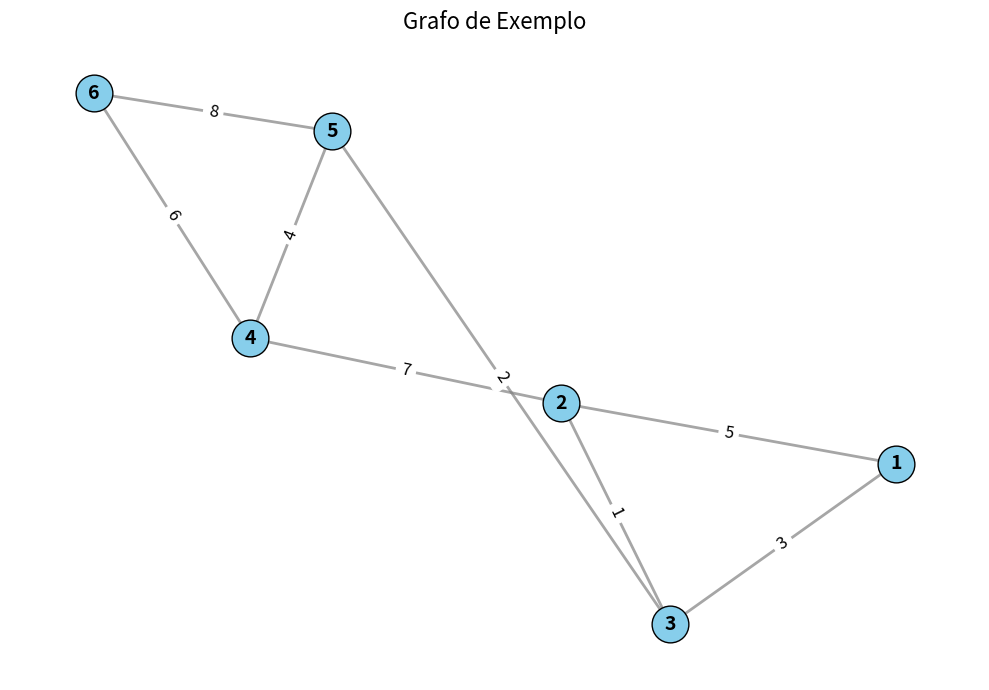

Here is the Python script that generated this plot:
import matplotlib.pyplot as plt
import networkx as nx

class Grafo:
    def __init__(self):
        self.vertices = set()
        self.arestas = {}  # Dicionário de adjacências {v: [(vizinho, peso)]}

    def adicionar_vertice(self, v):
        if v not in self.vertices:
            self.vertices.add(v)
            self.arestas[v] = []

    def adicionar_aresta(self, v1, v2, peso=1):
        if v1 in self.vertices and v2 in self.vertices:
            self.arestas[v1].append((v2, peso))
            self.arestas[v2].append((v1, peso))
        else:
            print("Erro: Um dos vértices não existe.")

    def imprimir(self):
        for v in self.arestas:
            print(f"{v} -> {self.arestas[v]}")

    def remover_vertice(self, v):
        if v in self.vertices:
            self.vertices.remove(v)
            del self.arestas[v]
            for adj in self.arestas:
                self.arestas[adj] = [(v2, p) for v2, p in self.arestas[adj] if v2 != v]

    def remover_aresta(self, v1, v2):
        if v1 in self.vertices and v2 in self.vertices:
            self.arestas[v1] = [(v, p) for v, p in self.arestas[v1] if v != v2]
            self.arestas[v2] = [(v, p) for v, p in self.arestas[v2] if v != v1]

    def a_eh_Adjacente(self, a1, a2):
        v1, u1 = a1  # Primeira aresta (v1--u1)
        v2, u2 = a2  # Segunda aresta (v2--u2)
        return v1 in (v2, u2) or u1 in (v2, u2)

    def v_eh_adjacente(self, v1, v2):
        return any(v2 == vizinho for vizinho, _ in self.arestas.get(v1, []))

    def lista_adjacencia(self, v):
        return self.arestas.get(v, [])

    def grau(self, v):
        return len(self.arestas.get(v, []))

    def eh_regular(self):
        if not self.vertices:
            return True  # Um grafo vazio é considerado regular

        grau_ini = self.grau(
            next(iter(self.vertices))
        )  # salva o grau do primeiro vértice do grafo
        for v in self.vertices:  # verifica o grau do resto dos vértices do grafo
            if self.grau(v) != grau_ini:  # compara se os outros graus com o do primeiro
                return False  # retorna False se algum grau for diferente
        return True  # retorna True se todos os graus forem iguais

    def visualizar(self, titulo="Visualização do Grafo"):
        """Visualiza o grafo usando matplotlib e networkx."""
        # Criar um grafo networkx
        G = nx.Graph()

        # Adicionar vértices
        for v in self.vertices:
            G.add_node(v)

        # Adicionar arestas com pesos
        arestas_adicionadas = set()
        for v in self.arestas:
            for vizinho, peso in self.arestas[v]:
                # Adiciona cada aresta apenas uma vez (evita duplicação)
                aresta = tuple(sorted([v, vizinho]))
                if aresta not in arestas_adicionadas:
                    G.add_edge(v, vizinho, weight=peso)
                    arestas_adicionadas.add(aresta)

        # Configurar posicionamento dos nós
        pos = nx.spring_layout(
            G, seed=42
        )  # Layout de força direcionada com seed fixo para consistência

        # Pesos para labels de arestas
        edge_labels = {(u, v): d["weight"] for u, v, d in G.edges(data=True)}

        # Criar figura
        plt.figure(figsize=(10, 7))

        # Desenhar nós
        nx.draw_networkx_nodes(
            G, pos, node_size=700, node_color="skyblue", edgecolors="black"
        )

        # Desenhar arestas
        nx.draw_networkx_edges(G, pos, width=2, alpha=0.7, edge_color="gray")

        # Adicionar labels nos nós
        nx.draw_networkx_labels(G, pos, font_size=14, font_weight="bold")

        # Adicionar labels nas arestas (pesos)
        nx.draw_networkx_edge_labels(G, pos, edge_labels=edge_labels, font_size=12)

        # Configurações do plot
        plt.axis("off")  # Remover eixos
        plt.title(titulo, fontsize=16)
        plt.tight_layout()

        return plt  # Retorna o objeto plt para permitir personalização adicional


# Exemplo de uso
if __name__ == "__main__":
    # Criar grafo de exemplo
    g = Grafo()

    # Adicionar vértices
    for i in range(1, 7):
        g.adicionar_vertice(i)

    # Adicionar arestas com pesos
    g.adicionar_aresta(1, 2, 5)
    g.adicionar_aresta(1, 3, 3)
    g.adicionar_aresta(2, 3, 1)
    g.adicionar_aresta(2, 4, 7)
    g.adicionar_aresta(3, 5, 2)
    g.adicionar_aresta(4, 5, 4)
    g.adicionar_aresta(4, 6, 6)
    g.adicionar_aresta(5, 6, 8)

    # Mostrar informações do grafo
    print("Representação do grafo:")
    g.imprimir()

    print("\nVerificando adjacência entre arestas:")
    print("(1, 2) e (2, 3) são adjacentes?", g.a_eh_Adjacente((1, 2), (2, 3)))
    print("(1, 2) e (5, 6) são adjacentes?", g.a_eh_Adjacente((1, 2), (5, 6)))

    print("\nVerificando adjacência entre vértices:")
    print("1 e 2 são adjacentes?", g.v_eh_adjacente(1, 2))
    print("1 e 6 são adjacentes?", g.v_eh_adjacente(1, 6))

    print("\nLista de adjacência do vértice 3:", g.lista_adjacencia(3))

    print("\nGraus dos vértices:")
    for v in g.vertices:
        print(f"Grau do vértice {v}: {g.grau(v)}")

    print("\nO grafo é regular?", g.eh_regular())

    # Visualizar o grafo
    plt = g.visualizar("Grafo de Exemplo")
    plt.show()
